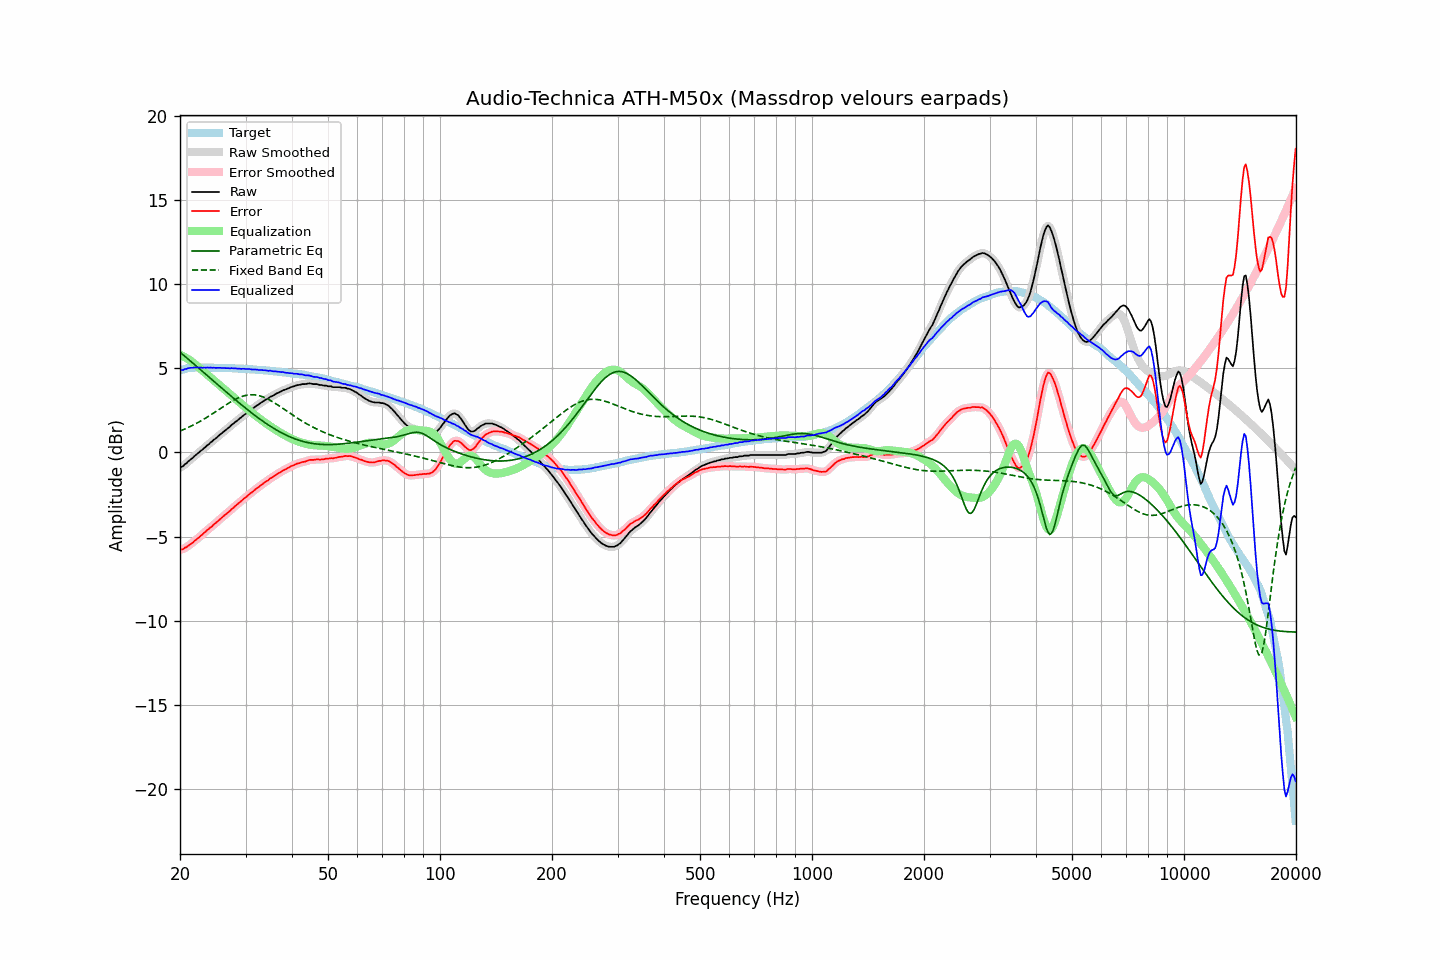

The table this chart was drawn from, first rows:
frequency, raw, error, smoothed, error_smoothed, equalization, parametric_eq, fixed_band_eq, equalized_raw, equalized_smoothed, target
20.00, -0.90, -5.77, -0.90, -5.78, 5.80, 5.96, 1.28, 4.91, 4.90, 4.88
20.20, -0.86, -5.76, -0.85, -5.76, 5.76, 5.88, 1.32, 4.91, 4.91, 4.91
20.40, -0.82, -5.75, -0.79, -5.73, 5.72, 5.80, 1.35, 4.90, 4.92, 4.94
20.61, -0.71, -5.66, -0.72, -5.69, 5.67, 5.72, 1.40, 4.96, 4.94, 4.95
20.81, -0.65, -5.63, -0.64, -5.63, 5.61, 5.64, 1.44, 4.97, 4.97, 4.99
21.02, -0.55, -5.56, -0.55, -5.56, 5.55, 5.56, 1.48, 5.01, 5.00, 5.01
21.23, -0.47, -5.49, -0.47, -5.50, 5.49, 5.48, 1.53, 5.02, 5.02, 5.02
21.44, -0.39, -5.42, -0.39, -5.42, 5.43, 5.39, 1.57, 5.04, 5.04, 5.03
21.66, -0.32, -5.36, -0.31, -5.35, 5.35, 5.31, 1.62, 5.03, 5.04, 5.04
21.87, -0.22, -5.26, -0.22, -5.27, 5.27, 5.23, 1.67, 5.06, 5.05, 5.04
22.09, -0.15, -5.20, -0.14, -5.19, 5.19, 5.15, 1.72, 5.05, 5.05, 5.05
22.31, -0.06, -5.11, -0.06, -5.11, 5.11, 5.07, 1.77, 5.06, 5.05, 5.05
22.54, 0.01, -5.04, 0.02, -5.04, 5.03, 4.98, 1.82, 5.04, 5.05, 5.05
22.76, 0.10, -4.95, 0.10, -4.95, 4.95, 4.90, 1.88, 5.05, 5.04, 5.05
22.99, 0.16, -4.88, 0.17, -4.87, 4.87, 4.82, 1.93, 5.03, 5.04, 5.04
23.22, 0.26, -4.78, 0.26, -4.78, 4.78, 4.74, 1.99, 5.05, 5.04, 5.04
23.45, 0.33, -4.70, 0.34, -4.70, 4.70, 4.65, 2.04, 5.04, 5.04, 5.04
23.69, 0.43, -4.61, 0.42, -4.61, 4.62, 4.57, 2.10, 5.05, 5.04, 5.04
23.92, 0.49, -4.54, 0.50, -4.54, 4.54, 4.49, 2.16, 5.03, 5.04, 5.04
24.16, 0.59, -4.45, 0.59, -4.46, 4.46, 4.40, 2.23, 5.05, 5.04, 5.05
24.40, 0.65, -4.39, 0.66, -4.38, 4.37, 4.32, 2.29, 5.03, 5.04, 5.04
24.65, 0.75, -4.28, 0.74, -4.29, 4.29, 4.24, 2.35, 5.04, 5.04, 5.03
24.89, 0.81, -4.22, 0.82, -4.21, 4.21, 4.15, 2.41, 5.02, 5.03, 5.03
25.14, 0.90, -4.13, 0.91, -4.13, 4.13, 4.07, 2.48, 5.03, 5.03, 5.03
25.39, 0.98, -4.05, 0.98, -4.05, 4.04, 3.99, 2.54, 5.03, 5.03, 5.03
25.65, 1.07, -3.96, 1.07, -3.96, 3.96, 3.91, 2.60, 5.03, 5.03, 5.03
25.91, 1.14, -3.88, 1.15, -3.88, 3.88, 3.82, 2.67, 5.02, 5.03, 5.02
26.16, 1.22, -3.79, 1.22, -3.80, 3.80, 3.74, 2.73, 5.02, 5.02, 5.02
26.43, 1.30, -3.71, 1.30, -3.71, 3.72, 3.66, 2.79, 5.02, 5.02, 5.02
26.69, 1.37, -3.64, 1.38, -3.64, 3.63, 3.58, 2.85, 5.01, 5.01, 5.01
26.96, 1.46, -3.55, 1.46, -3.56, 3.55, 3.49, 2.92, 5.01, 5.01, 5.01
27.23, 1.52, -3.49, 1.54, -3.48, 3.47, 3.41, 2.97, 4.99, 5.01, 5.01
27.50, 1.63, -3.38, 1.62, -3.39, 3.39, 3.33, 3.03, 5.02, 5.01, 5.01
27.77, 1.69, -3.31, 1.70, -3.30, 3.30, 3.25, 3.08, 5.00, 5.01, 5.00
28.05, 1.78, -3.21, 1.78, -3.22, 3.22, 3.17, 3.14, 5.01, 5.00, 5.00
28.33, 1.85, -3.13, 1.85, -3.14, 3.14, 3.09, 3.18, 4.99, 4.99, 4.99
28.62, 1.92, -3.06, 1.93, -3.06, 3.06, 3.01, 3.23, 4.98, 4.99, 4.99
28.90, 2.01, -2.97, 2.00, -2.98, 2.97, 2.93, 3.27, 4.99, 4.98, 4.98
29.19, 2.07, -2.90, 2.08, -2.89, 2.89, 2.85, 3.31, 4.97, 4.98, 4.97
29.48, 2.16, -2.82, 2.16, -2.81, 2.81, 2.77, 3.34, 4.98, 4.97, 4.98
29.78, 2.24, -2.73, 2.23, -2.74, 2.73, 2.70, 3.37, 4.98, 4.97, 4.97
30.08, 2.30, -2.66, 2.31, -2.65, 2.66, 2.62, 3.39, 4.96, 4.97, 4.97
30.38, 2.38, -2.57, 2.38, -2.57, 2.58, 2.54, 3.41, 4.96, 4.96, 4.95
30.68, 2.46, -2.49, 2.45, -2.50, 2.50, 2.47, 3.42, 4.96, 4.95, 4.95
30.99, 2.52, -2.42, 2.52, -2.42, 2.42, 2.39, 3.43, 4.94, 4.94, 4.94
31.30, 2.58, -2.36, 2.59, -2.35, 2.34, 2.32, 3.43, 4.93, 4.94, 4.94
31.61, 2.66, -2.27, 2.66, -2.27, 2.27, 2.24, 3.43, 4.93, 4.93, 4.94
31.93, 2.73, -2.19, 2.73, -2.19, 2.19, 2.17, 3.42, 4.93, 4.92, 4.92
32.24, 2.80, -2.11, 2.80, -2.12, 2.12, 2.10, 3.40, 4.92, 4.92, 4.91
32.57, 2.85, -2.06, 2.86, -2.04, 2.05, 2.03, 3.38, 4.90, 4.91, 4.91
32.89, 2.93, -1.97, 2.93, -1.98, 1.97, 1.96, 3.35, 4.91, 4.90, 4.91
33.22, 2.99, -1.90, 2.99, -1.90, 1.90, 1.89, 3.32, 4.90, 4.90, 4.89
33.55, 3.05, -1.84, 3.06, -1.83, 1.83, 1.83, 3.29, 4.89, 4.89, 4.89
33.89, 3.12, -1.75, 3.11, -1.77, 1.76, 1.76, 3.25, 4.89, 4.88, 4.88
34.23, 3.17, -1.70, 3.17, -1.70, 1.70, 1.70, 3.20, 4.87, 4.87, 4.87
34.57, 3.21, -1.65, 3.23, -1.63, 1.63, 1.63, 3.16, 4.84, 4.86, 4.86
34.92, 3.30, -1.55, 3.28, -1.57, 1.57, 1.57, 3.10, 4.87, 4.85, 4.85
35.27, 3.34, -1.50, 3.34, -1.50, 1.50, 1.51, 3.05, 4.84, 4.84, 4.84
35.62, 3.38, -1.45, 3.40, -1.44, 1.44, 1.45, 2.99, 4.82, 4.83, 4.83
35.97, 3.44, -1.37, 3.44, -1.38, 1.38, 1.39, 2.93, 4.82, 4.82, 4.82
... 635 more rows
